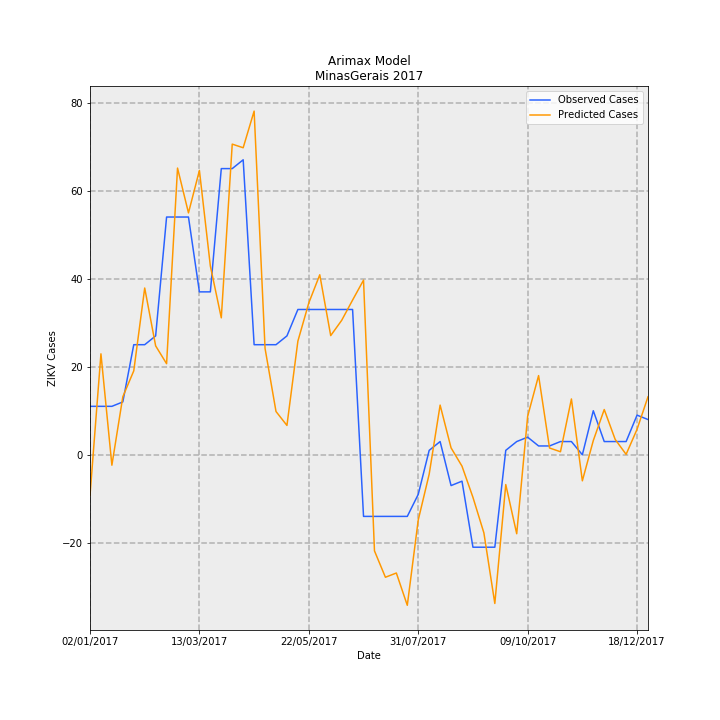

Values plotted in this chart, from the file beside it:
Date, predictions_incidence, observed_incidence, Predicted Cases, Observed Cases, error
02/01/2017, -0.0438, 0.05208, -9.251, 11.0, 20.25
09/01/2017, 0.1086, 0.05208, 22.93, 11.0, -11.93
16/01/2017, -0.01123, 0.05208, -2.372, 11.0, 13.37
23/01/2017, 0.0624, 0.05682, 13.18, 12, -1.178
30/01/2017, 0.09026, 0.1184, 19.06, 25, 5.937
06/02/2017, 0.1793, 0.1184, 37.88, 25, -12.88
13/02/2017, 0.1171, 0.1278, 24.73, 27.0, 2.268
20/02/2017, 0.09794, 0.2557, 20.68, 54.0, 33.32
27/02/2017, 0.3083, 0.2557, 65.12, 54.0, -11.12
06/03/2017, 0.2601, 0.2557, 54.94, 54.0, -0.9413
13/03/2017, 0.3058, 0.1752, 64.58, 37, -27.58
20/03/2017, 0.203, 0.1752, 42.87, 37, -5.873
27/03/2017, 0.1473, 0.3078, 31.1, 65.0, 33.9
03/04/2017, 0.3341, 0.3078, 70.56, 65.0, -5.559
10/04/2017, 0.3302, 0.3172, 69.74, 67.0, -2.739
17/04/2017, 0.3696, 0.1184, 78.06, 25, -53.06
24/04/2017, 0.1144, 0.1184, 24.15, 25, 0.8469
01/05/2017, 0.04653, 0.1184, 9.828, 25, 15.17
08/05/2017, 0.03154, 0.1278, 6.662, 27.0, 20.34
15/05/2017, 0.1222, 0.1563, 25.81, 33.0, 7.19
22/05/2017, 0.1634, 0.1563, 34.51, 33.0, -1.508
29/05/2017, 0.1936, 0.1563, 40.88, 33.0, -7.881
05/06/2017, 0.1282, 0.1563, 27.07, 33.0, 5.932
12/06/2017, 0.1445, 0.1563, 30.52, 33.0, 2.478
19/06/2017, 0.1664, 0.1563, 35.14, 33.0, -2.137
26/06/2017, 0.1878, -0.06629, 39.66, -14.0, -53.66
03/07/2017, -0.1034, -0.06629, -21.83, -14.0, 7.832
10/07/2017, -0.1317, -0.06629, -27.82, -14.0, 13.82
17/07/2017, -0.1272, -0.06629, -26.86, -14.0, 12.86
24/07/2017, -0.1619, -0.06629, -34.19, -14.0, 20.19
31/07/2017, -0.07018, -0.04261, -14.82, -9, 5.822
07/08/2017, -0.02089, 0.004735, -4.412, 1, 5.412
14/08/2017, 0.05341, 0.0142, 11.28, 3, -8.279
21/08/2017, 0.007423, -0.03314, 1.568, -7.0, -8.568
28/08/2017, -0.01227, -0.02841, -2.591, -6, -3.409
04/09/2017, -0.04578, -0.09943, -9.669, -21.0, -11.33
11/09/2017, -0.08399, -0.09943, -17.74, -21.0, -3.261
18/09/2017, -0.1599, -0.09943, -33.78, -21.0, 12.78
25/09/2017, -0.03204, 0.004735, -6.766, 1, 7.766
02/10/2017, -0.08495, 0.0142, -17.94, 3, 20.94
09/10/2017, 0.04135, 0.01894, 8.734, 4, -4.734
16/10/2017, 0.08514, 0.00947, 17.98, 2, -15.98
23/10/2017, 0.00728, 0.00947, 1.537, 2, 0.4626
30/10/2017, 0.00323, 0.0142, 0.6822, 3, 2.318
06/11/2017, 0.06001, 0.0142, 12.67, 3, -9.673
13/11/2017, -0.02803, 0.0, -5.92, 0.0, 5.92
20/11/2017, 0.01527, 0.04735, 3.225, 10, 6.775
27/11/2017, 0.04864, 0.0142, 10.27, 3, -7.273
04/12/2017, 0.0165, 0.0142, 3.484, 3, -0.4843
11/12/2017, 0.0004273, 0.0142, 0.09024, 3, 2.91
18/12/2017, 0.02741, 0.04261, 5.788, 9, 3.212
25/12/2017, 0.06234, 0.03788, 13.16, 8, -5.165
